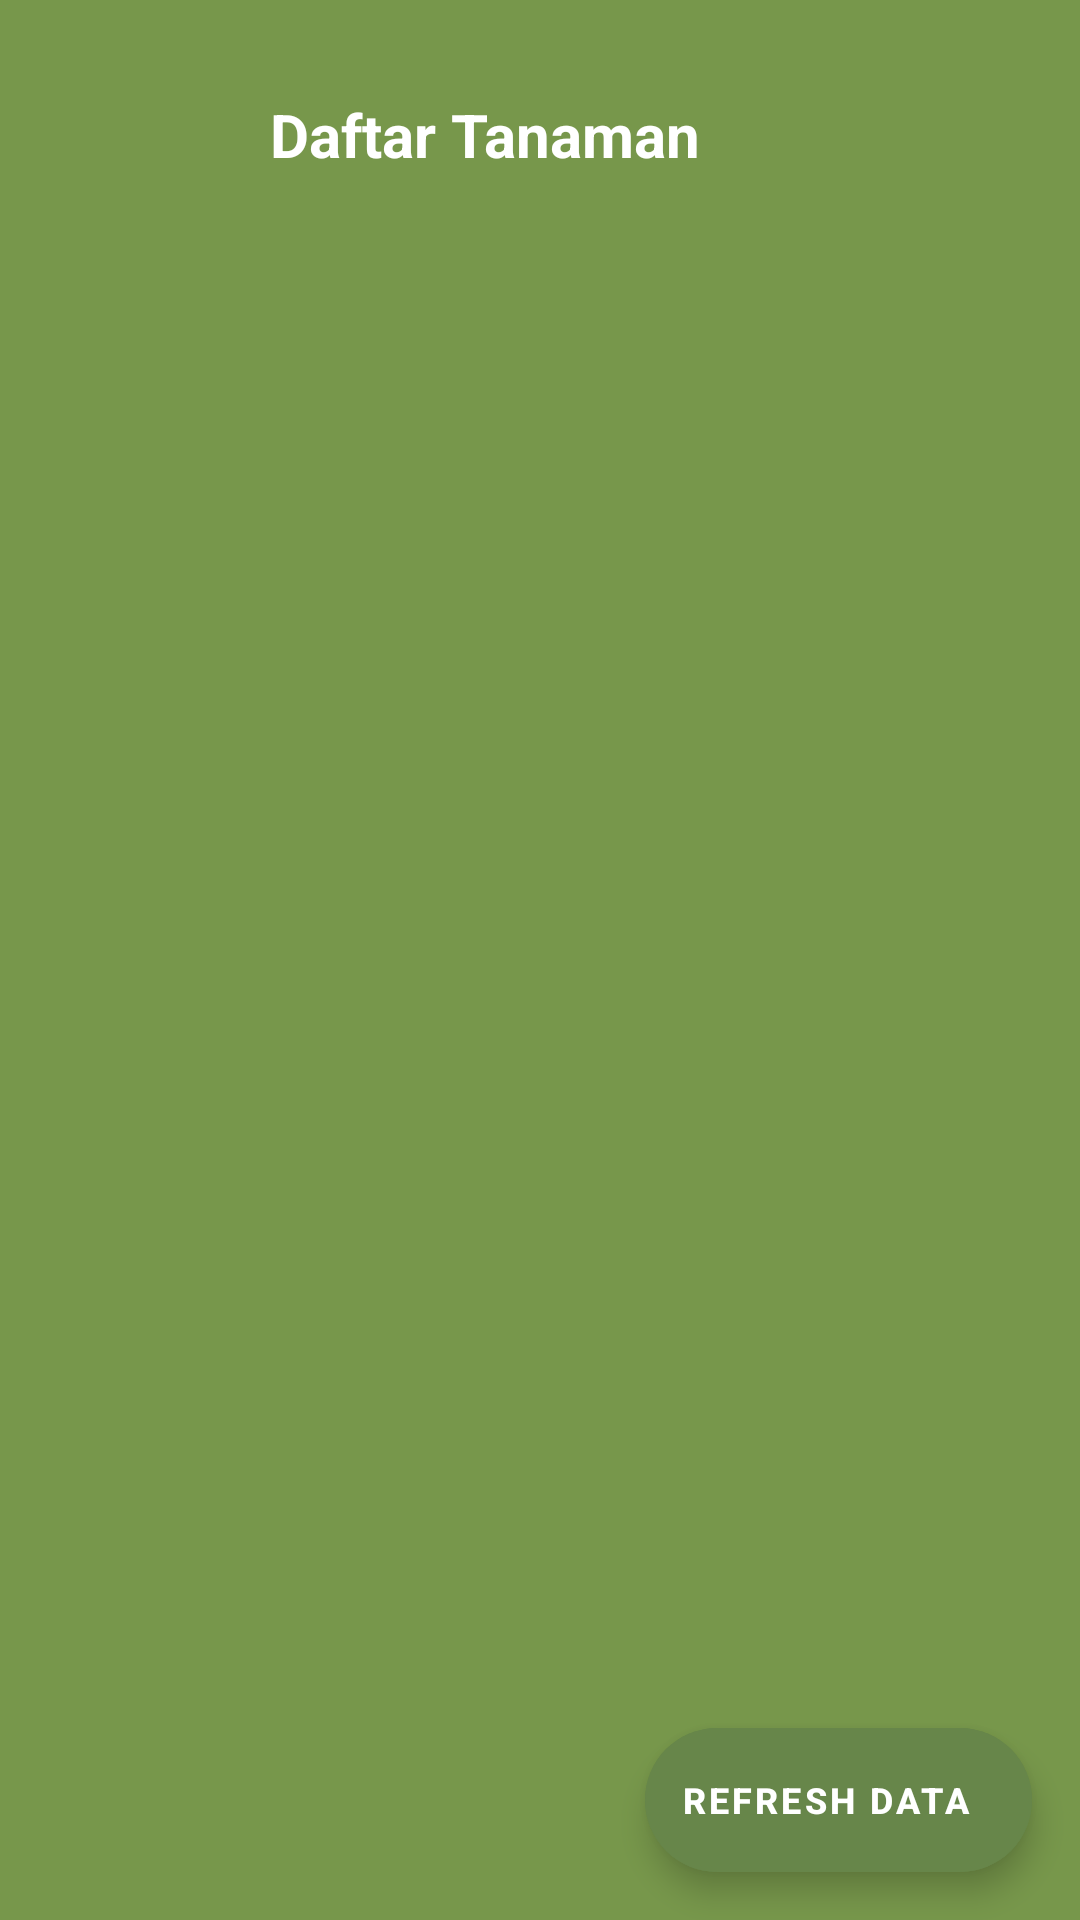

Layout XML and referenced resources for this Android screen:
<!-- AndroidManifest.xml: application theme Theme.ObatiDewe -->
<!-- res/layout/activity_daftar.xml -->
<?xml version="1.0" encoding="utf-8"?>
<androidx.coordinatorlayout.widget.CoordinatorLayout
    xmlns:android="http://schemas.android.com/apk/res/android"
    xmlns:app="http://schemas.android.com/apk/res-auto"
    xmlns:tools="http://schemas.android.com/tools"
    android:layout_width="match_parent"
    android:layout_height="match_parent"
    android:background="@color/IjoNom"
    tools:context=".DaftarActivity">

    <com.google.android.material.appbar.AppBarLayout
        android:layout_width="match_parent"
        android:layout_height="wrap_content"
        android:layout_marginTop="20dp"
        android:layout_marginBottom="20dp"
        android:background="@android:color/transparent"
        android:theme="@style/AppTheme.AppBarOverlay"
        app:elevation="0dp">

        <LinearLayout
            android:layout_width="match_parent"
            android:layout_height="wrap_content"
            android:orientation="horizontal">

            <androidx.appcompat.widget.Toolbar
                android:id="@+id/toolbar"
                android:layout_width="50dp"
                android:layout_height="50dp"
                android:layout_marginStart="10dp"
                app:navigationIcon="@drawable/ic_back_white"
                android:onClick="Kembali"/>

            <LinearLayout
                android:layout_width="match_parent"
                android:layout_height="wrap_content"
                android:layout_gravity="center"
                android:layout_marginStart="30dp"
                android:orientation="horizontal">

                <TextView
                    android:id="@+id/inputTiket"
                    android:layout_width="wrap_content"
                    android:layout_height="wrap_content"
                    android:text="Daftar Tanaman"
                    android:textColor="@color/white"
                    android:textSize="20sp"
                    android:textStyle="bold" />

            </LinearLayout>

        </LinearLayout>

    </com.google.android.material.appbar.AppBarLayout>

    <androidx.core.widget.NestedScrollView
        android:layout_width="match_parent"
        android:layout_height="match_parent"
        android:layout_margin="10dp"
        app:layout_behavior="@string/appbar_scrolling_view_behavior">

        <androidx.recyclerview.widget.RecyclerView
            android:id="@+id/recyclerView"
            android:layout_width="match_parent"
            android:layout_height="wrap_content"
            android:orientation="vertical"/>
    </androidx.core.widget.NestedScrollView>

    <com.google.android.material.floatingactionbutton.ExtendedFloatingActionButton
        android:id="@+id/fabRefresh"
        android:layout_width="wrap_content"
        android:layout_height="wrap_content"
        android:layout_gravity="bottom|end"
        android:layout_margin="16dp"
        android:text="REFRESH DATA"
        android:textColor="@color/white"
        android:textSize="12sp"
        android:textStyle="bold"
        android:theme="@style/FabExtendedMaterialTheme"
        app:icon="@drawable/ic_refresh"
        app:iconTint="@color/white" />


</androidx.coordinatorlayout.widget.CoordinatorLayout>
<!-- resources referenced by this layout -->
<resources>
  <color name="IjoNom">#77974b</color>
  <color name="white">#FFFFFFFF</color>
  <style name="AppTheme.AppBarOverlay" parent="ThemeOverlay.AppCompat.Dark.ActionBar">
          <item name="colorPrimary">@color/cyan</item>
          <item name="colorPrimaryVariant">@color/cyan</item>
          <item name="colorOnPrimary">@color/cyan</item>
      </style>
  <style name="FabExtendedMaterialTheme" parent="Theme.MaterialComponents.Light.NoActionBar">
          <item name="android:backgroundTint">@color/IjoTuo</item>
          <item name="textAppearanceButton">@style/AppTextAppearance.Button</item>
      </style>
  <style name="Theme.ObatiDewe" parent="Theme.MaterialComponents.DayNight.NoActionBar">
          
          <item name="colorOnPrimary">@color/white</item>
          
          <item name="colorOnSecondary">@color/black</item>
          
          <item name="android:statusBarColor">?attr/colorPrimaryVariant</item>
          
      </style>
  <color name="cyan">#12A4D9</color>
  <color name="IjoTuo">#67864a</color>
  <style name="AppTextAppearance.Button" parent="TextAppearance.MaterialComponents.Button">
          <item name="android:textAllCaps">true</item>
      </style>
  <color name="black">#FF000000</color>
</resources>
